Run: headless pygame with SDL's dummy video driver; simulated clock (each Clock.tick advances the game by its frame time, no real sleeping); random seed 0; keys injected as events and as key.get_pressed() state; mouse plan: one left click at the window centre at the start of phase 2, then a move to the lower-right quarter at the start of phase 3.
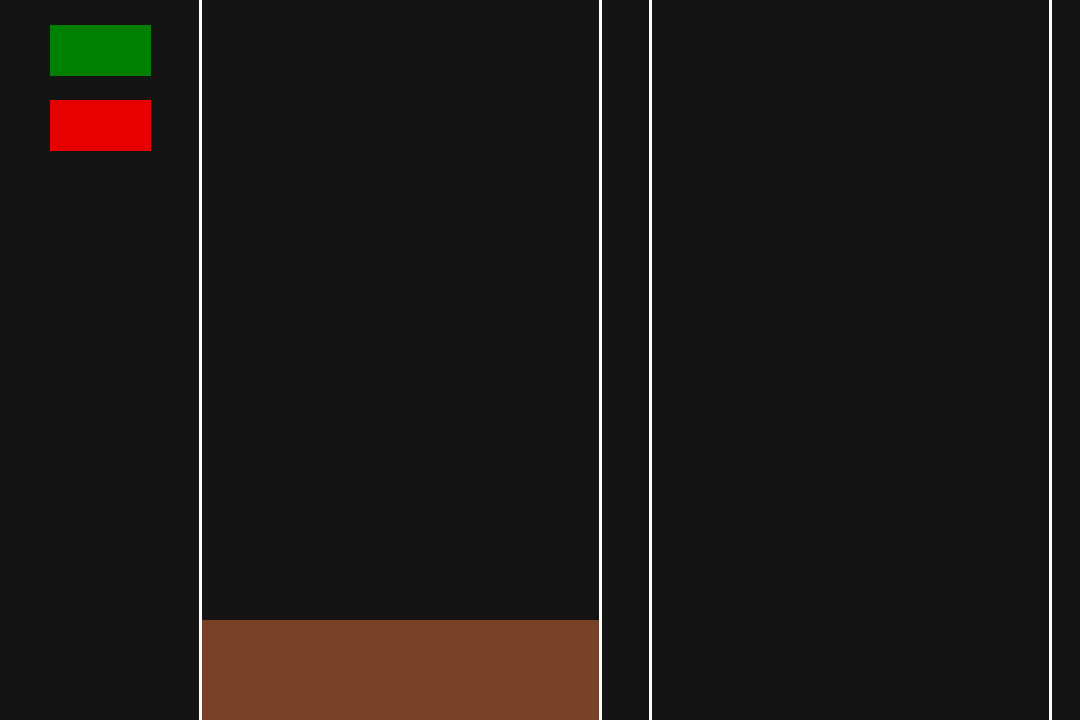
Frame 1 of 4 · flips 1–60 · no input
Frame 2 of 4 · flips 61–180 · clicked the window centre · tapped SPACE, RETURN · held RIGHT (→), D · screen unchanged from frame 1, image omitted
Frame 3 of 4 · flips 181–300 · moved the mouse to the lower-right quarter · held DOWN (↓), S · screen unchanged from frame 2, image omitted
Frame 4 of 4 · flips 301–420 · held LEFT (←), A, UP (↑), W · screen unchanged from frame 3, image omitted

The pygame program that drew these frames:

import time
import pygame
import math as m
from pygame import gfxdraw
from pygame.locals import *

width = 1080
height = 720

pygame.init()
pygame.display.set_caption('Related Rates Simulation')
screen = pygame.display.set_mode([width, height])

class r:
	red = [230, 0, 0]
	dred = [200, 0, 0]
	white = [255, 255, 255]
	brown = [120, 65, 40]
	black = [20, 20, 20]
	yellow = [255, 255, 0]
	blue = [0, 20, 255]
	green = [0, 128, 0]
	dgreen = [0, 90, 0]
	orange = [255, 165, 0]
	purple = [128, 0, 128]

def draw_aaline(screen, p1, p2, thickness, color=r.white):
	length = m.hypot(p2[1] - p1[1], p2[0] - p1[0])
	center_L1 = ( (p1[0] + p2[0])/2, (p1[1] + p2[1])/2 )
	angle = m.atan2(p2[1] - p1[1], p2[0] - p1[0])
	UL = (center_L1[0] + (length / 2.) * m.cos(angle) - (thickness / 2.) * m.sin(angle),
		  center_L1[1] + (thickness / 2.) * m.cos(angle) + (length / 2.) * m.sin(angle))
	UR = (center_L1[0] - (length / 2.) * m.cos(angle) - (thickness / 2.) * m.sin(angle),
		  center_L1[1] + (thickness / 2.) * m.cos(angle) - (length / 2.) * m.sin(angle))
	BL = (center_L1[0] + (length / 2.) * m.cos(angle) + (thickness / 2.) * m.sin(angle),
		  center_L1[1] - (thickness / 2.) * m.cos(angle) + (length / 2.) * m.sin(angle))
	BR = (center_L1[0] - (length / 2.) * m.cos(angle) + (thickness / 2.) * m.sin(angle),
		  center_L1[1] - (thickness / 2.) * m.cos(angle) - (length / 2.) * m.sin(angle))

	pygame.gfxdraw.filled_polygon(screen, (UL, UR, BR, BL), color)
	pygame.gfxdraw.aapolygon(screen, (UL, UR, BR, BL), color)

class Button:
	def __init__(self, pos, size, color, pressed_color=None):
		self.pos = pos
		self.size = size
		self.color = color
		self.pressed_color = pressed_color
		
	def is_pressed(self, m):
		return ((m[0] > self.pos[0]-self.size[0]/2)*(m[0] < self.pos[0]+self.size[0]/2)*
			   (m[1] > self.pos[1]-self.size[1]/2)*(m[1] < self.pos[1]+self.size[1]/2)*(pygame.mouse.get_pressed()[0]))
			   
	def draw(self):
		self.coords = ((self.pos[0]-self.size[0]/2,self.pos[1]-self.size[1]/2),(self.pos[0]+self.size[0]/2,self.pos[1]-self.size[1]/2),(self.pos[0]+self.size[0]/2,self.pos[1]+self.size[1]/2),(self.pos[0]-self.size[0]/2,self.pos[1]+self.size[1]/2))
		if self.is_pressed(pygame.mouse.get_pos()):
			pygame.gfxdraw.filled_polygon(screen, self.coords, self.pressed_color)
		else:
			pygame.gfxdraw.filled_polygon(screen, self.coords, self.color)
			
def capture_mouse(res):
	h = float('infinity')
	p1 = points[-1]
	p2 = mouse_pos
	dist = m.sqrt((p2[1]-p1[1])**2+(p2[0]-p1[0])**2)
	if dist > res and not p2 in points:
		for point in points:
			if point[1] < h:
				h = point[1]
		if (p2[1] - p1[1]) < res:
			points.append((p2[0],((p2[1]<h)*p2[1])+((p2[1]>h)*h-.5)+((p2[1]==h)*h-.5)))

def draw_UI(pos):
	pygame.draw.line(screen, r.white, (pos[0]-200,height), (pos[0]-200,0),3)
	pygame.draw.line(screen, r.white, (pos[0]+200,height), (pos[0]+200,0),3)
	for i in range(len(points)):
		if i != 0:
			draw_aaline(screen, points[i], points[i-1], 3)
			draw_aaline(screen, ((pos[0]-points[i][0])+pos[0],points[i][1]), ((pos[0]-points[i-1][0])+pos[0],points[i-1][1]), 3)
	if len(points) != 1:
		draw_aaline(screen, points[0], ((pos[0]-points[0][0])+pos[0],points[0][1]), 2)
	
	pygame.draw.line(screen, r.white, (pos[0]+250,height), (pos[0]+250,0),3)
	pygame.draw.line(screen, r.white, (pos[0]+650,height), (pos[0]+650,0),3)
	
	
	
		
def fill_line(point_height_index, draw=False, top=False):
	status = 0
	c_point_height_index = points[0][1]-point_height_index
	middle = 400
	for point in points:
		if point[1] == c_point_height_index:
			if draw: pygame.draw.line(screen, r.blue, (point[0],c_point_height_index), (middle+(middle-point[0]),c_point_height_index),1)
			if not draw: return(middle-point[0])
			status = 1
			break # It's found, we're done here chief
	if status == 0:
		for i in range(len(points)-1):
			if points[i][1] > c_point_height_index and points[i+1][1] < c_point_height_index:
				b_bound = points[i]
				t_bound = points[i+1]
				if t_bound[0]-b_bound[0] != 0:
					slope = (t_bound[1] - b_bound[1]) / (t_bound[0] - b_bound[0])
					if draw: pygame.draw.line(screen, r.blue, (t_bound[0]+int((c_point_height_index-(t_bound[1]))/slope),(c_point_height_index-(t_bound[1]))+t_bound[1]), (middle+(middle-(t_bound[0]+int((c_point_height_index-(t_bound[1]))/slope))),c_point_height_index),1)
					if not draw: return(middle-(t_bound[0]+int((c_point_height_index-(t_bound[1]))/slope)))
					# for i in range(0,50): pygame.gfxdraw.pixel(screen, t_bound[0]+int(i/slope), int(i+t_bound[1]), r.red) # Slope lines
				else:
					if draw: pygame.draw.line(screen, r.blue, (points[i][0],c_point_height_index), (middle+(middle-points[i][0]),c_point_height_index),1)
					if not draw: return(middle-(points[i][0]))
				break
	if top: draw_aaline(screen, (400,c_point_height_index), (400+650,c_point_height_index),3)

points = [(0,0)]

button1  = Button((100,50), (100,50), r.green, r.dgreen)
last = False
switch = False

button2  = Button((100,125), (100,50), r.red, r.dred)
last2 = False
switch2 = False

h_ = 0
flag = 0
clock = pygame.time.Clock()
running = True
tick = 0
d_points = []
while running:
	clock.tick(30)
	screen.fill(r.black)
	draw_aaline(screen, (200,height), (600,height), 200, r.brown)
	
	mouse_pos = pygame.mouse.get_pos()
	mouse_pressed = pygame.mouse.get_pressed()[0]
	
	if mouse_pressed:
		if flag == 0:
			flag = 1
			if (mouse_pos[0]>200)*(mouse_pos[0]<395):
				points = [mouse_pos]
				h_ = 0
				tick = 0
				switch = False
		if flag == 1:
			 if (mouse_pos[0]>200)*(mouse_pos[0]<395):
					capture_mouse(1)
	else: flag = 0

	if button1.is_pressed(mouse_pos) != last:
		last = button1.is_pressed(mouse_pos)
		if last:
			if switch:
				switch = False
				h_ = 0
				tick = 0
			else: switch = True
			
	if switch:
		dist = fill_line(h_)
		if h_ < points[0][1]-points[-1][1]:
			tick += 2
			h_ += .00001*(200 - dist)**2.5 + 2
			fill_line(int(h_), True, True)
			d_points.append([650+tick, points[0][1]-h_])
			
	if button2.is_pressed(mouse_pos):
		d_points = []
		# points = [[0,0]]
		tick = 0
		h_ = 0

	for i in range(len(d_points)):
		if i != 0:
			if d_points[i-1] < d_points[i]:
				draw_aaline(screen, d_points[i], d_points[i-1], 3, color=r.red)

	for i in range(0,int(h_)):
		if h_ > 1: fill_line(i,True)

	button1.draw()
	button2.draw()
	draw_UI((400,height/2))
	pygame.display.flip()
	# print mouse_pos
	# pygame.display.update()
	for i in pygame.event.get():
		if i.type == pygame.QUIT:
			running = False
			pygame.quit()
		if i.type == KEYDOWN:
			# pass
			if i.key == K_r:
				points = [mouse_pos]
				# h = float('infinity')
				d_points = []
